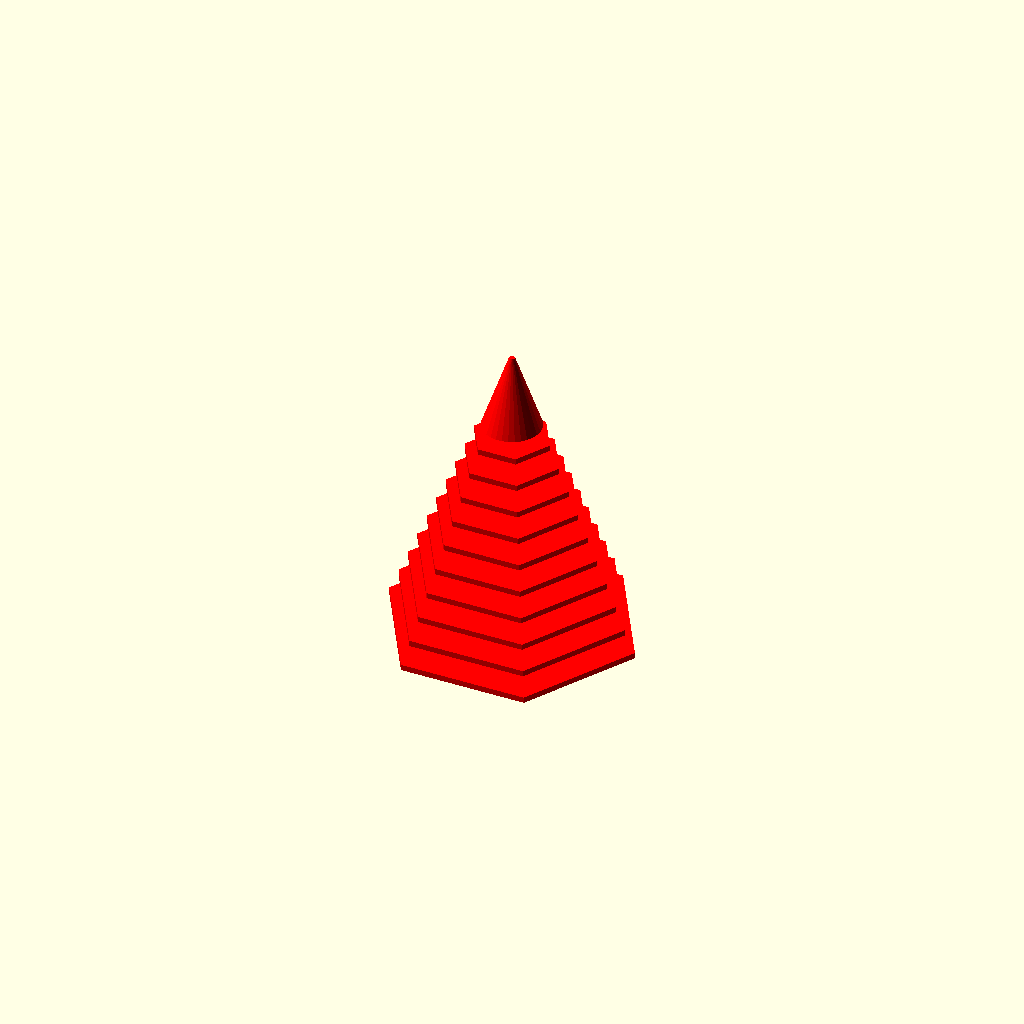
Cell 1 — every parameter at its default value.
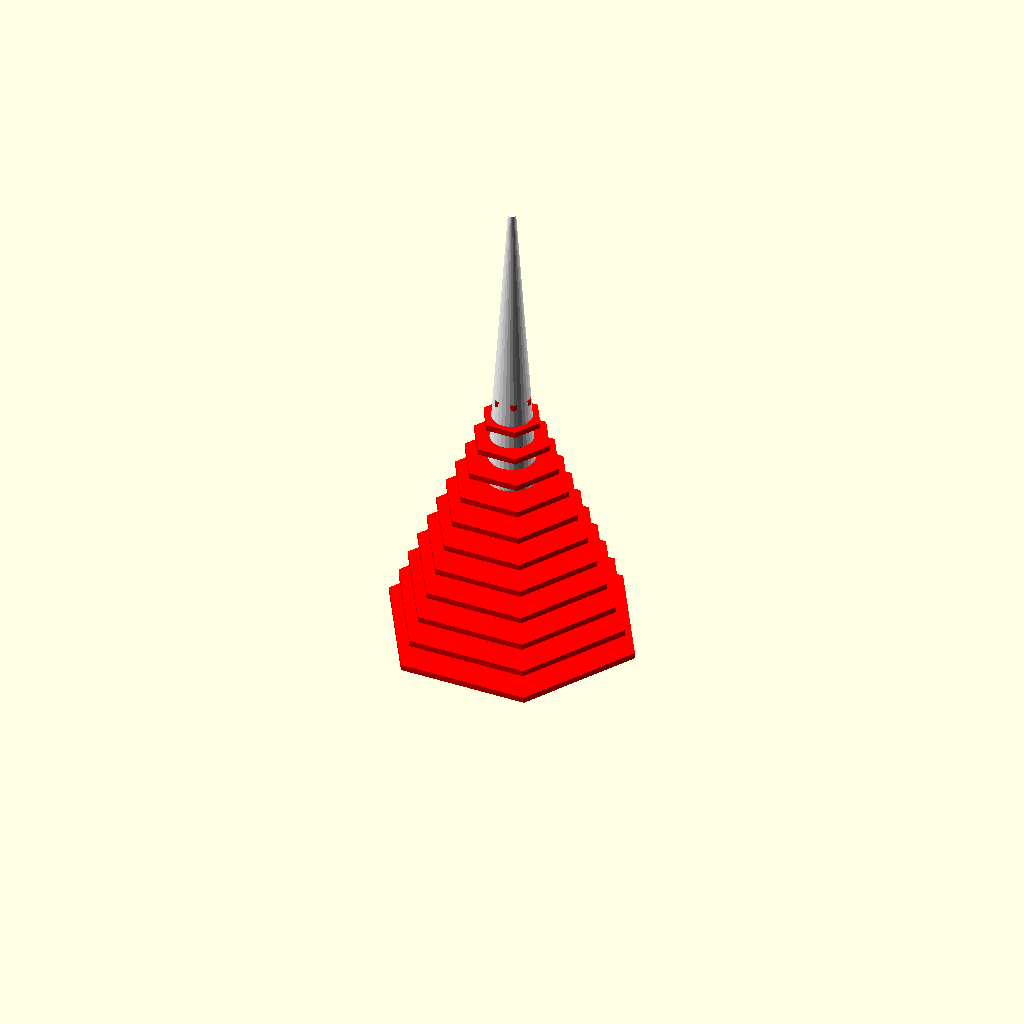
Cell 2 — sections set to 20, the other parameters unchanged.
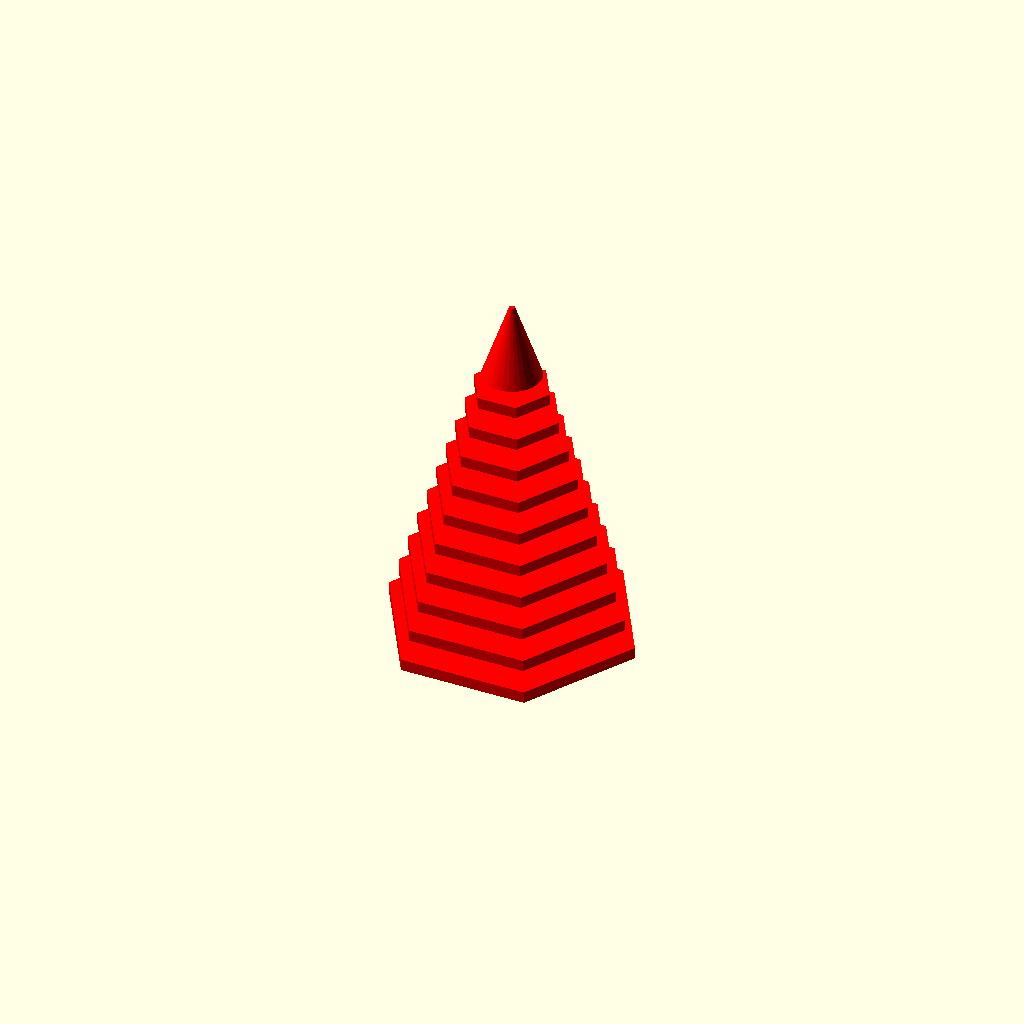
Cell 3: section_thickness = 6 (everything else at default).
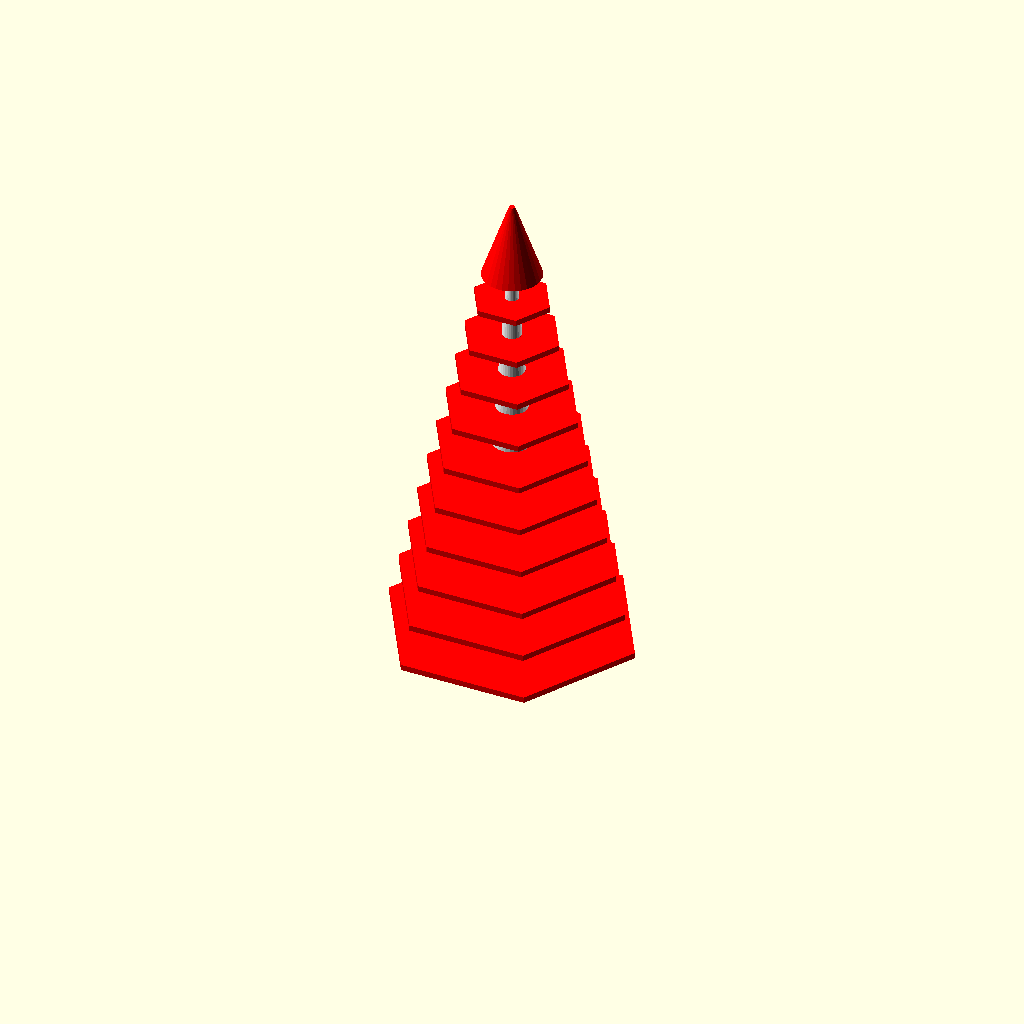
Cell 4: the same model with space_between_sections = 18.
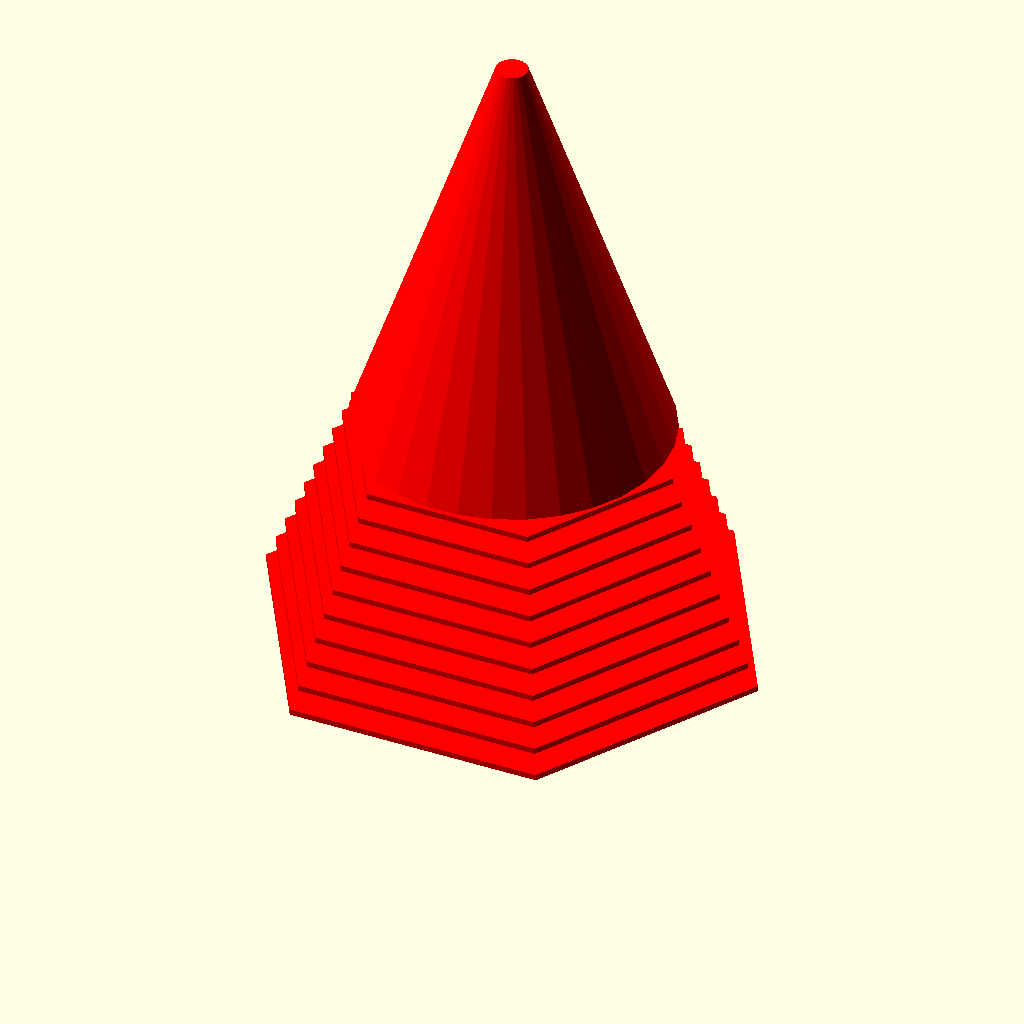
Cell 5: bottom_section_diameter = 260 (everything else at default).
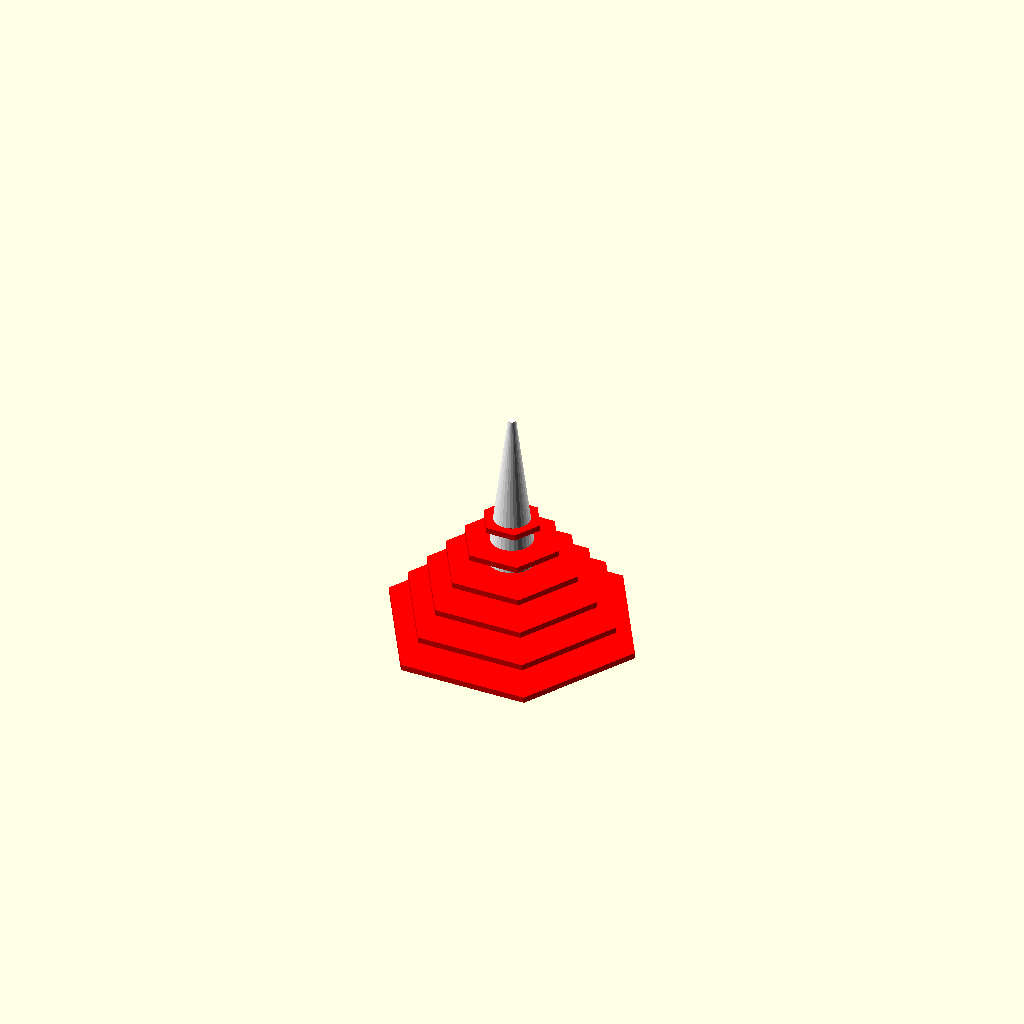
Cell 6: bottom_section_diameter_delta = 20 (everything else at default).
All cells are drawn from one camera (rotation 55°, 0°, 25°, orthographic, colour scheme Cornfield), so only the parameter changes between them.
Source of the model, scadFiles/1974947/3096128.scad:
// What to render: 'trunk', 'topper', 'sections', or 'all' (case sensitive)

Render = "all";



// Colors

trunk_color = "white";

topper_color = "red";

sections_color = "red";



// Section parameters

sections = 10;

section_thickness = 3;

space_between_sections = 9;

section_height = section_thickness + space_between_sections;



// Bottom section parameters

bottom_section_diameter = 130;

bottom_section_diameter_delta = 10;



// Trunk parameters

trunk_bottom_diameter = 40;

trunk_tip_diameter = 4;

// This determines where on the Z-axis the first section starts

trunk_stump_height = 24;



// Topper parameters

topper_z = (trunk_stump_height + (section_height * sections)) - (section_height * .2);

topper_bottom_diameter = bottom_section_diameter - (bottom_section_diameter_delta * sections);



// Height of the entire object

total_height = (section_height * sections) + trunk_stump_height;



// Each section is rotated this number of degrees. For visualization only -- You can assemble it however you want.

section_rotation_degrees = 0;

section_number_of_sides = 6;



module GenerateTrunk()

{

    cylinder(

            h=total_height,

            d1=trunk_bottom_diameter, 

            d2=trunk_tip_diameter, 

            center=false);

}



module GenerateSectionsWithCenterHole()

{

    difference()

    {

        GenerateSections();

        GenerateTrunk();

    }

}



module GenerateSections()

{

    for(section = [0:sections-1])

    {

        section_z = trunk_stump_height + (section_height * section);

        translate(v = [0, 0, section_z])            

                rotate([0,0, section_rotation_degrees * section])

                    cylinder(

                        h = section_thickness, 

                        d=bottom_section_diameter - (bottom_section_diameter_delta * section), 

                        $fn=section_number_of_sides);

    }

}



module GenerateTopperWithCenterHole()

{

    difference()

    {

        translate(v = [0, 0, topper_z])

            cylinder(

                h=topper_bottom_diameter * 1.3,

                d1=topper_bottom_diameter,

                d2=topper_bottom_diameter*.1);

        GenerateTrunk();

    }

}



// render() is required due to bug. See https://github.com/openscad/openscad/issues/1000

if (Render == "trunk" || Render == "all")

    color(trunk_color) render() GenerateTrunk();

if (Render == "sections" || Render == "all")

    color(sections_color) render() GenerateSectionsWithCenterHole();

if (Render ==  "topper" || Render == "all")

    color(topper_color) render() GenerateTopperWithCenterHole();
Customizer parameters (derived from the source; name, type, default, range or options):
Render: string, default "all"
trunk_color: string, default "white"
topper_color: string, default "red"
sections_color: string, default "red"
sections: number, default 10
section_thickness: number, default 3
space_between_sections: number, default 9
bottom_section_diameter: number, default 130
bottom_section_diameter_delta: number, default 10
trunk_bottom_diameter: number, default 40
trunk_tip_diameter: number, default 4
trunk_stump_height: number, default 24
section_rotation_degrees: number, default 0
section_number_of_sides: number, default 6
